Dataset: gesture_captures (GitHub, arabyte-src/KENNY-YOLO). Classes: like, open palm.

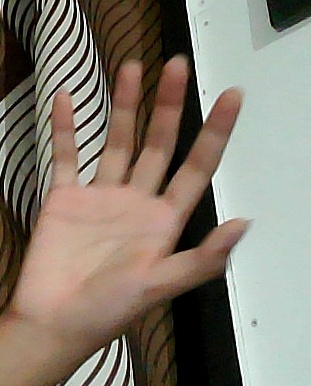
Label: open palm

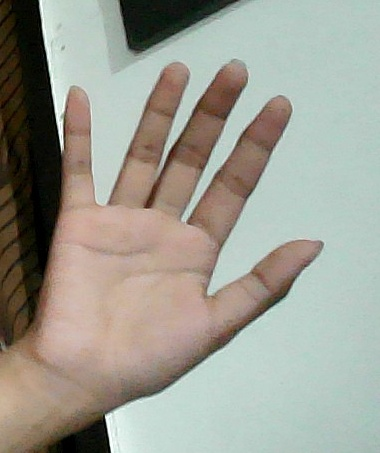
Label: open palm

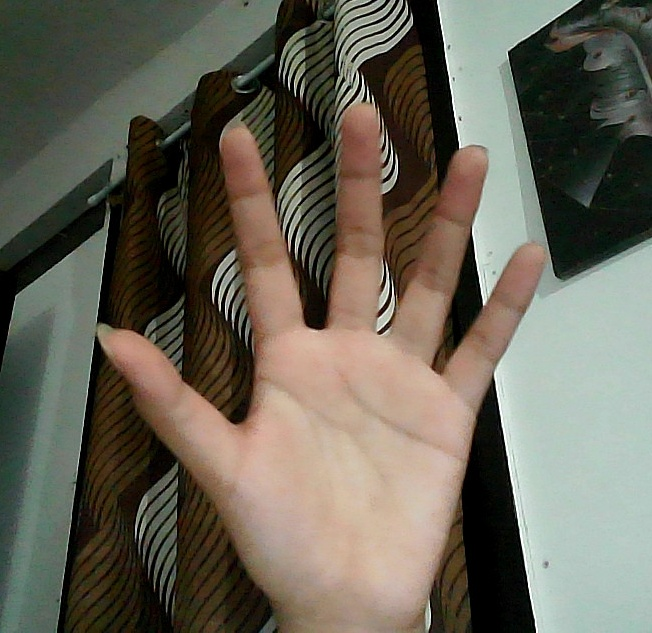
Label: open palm

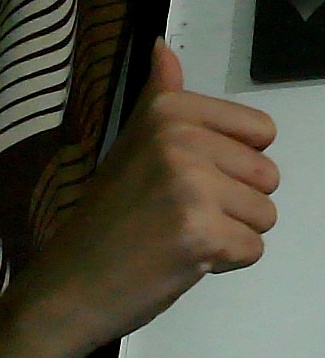
Label: like

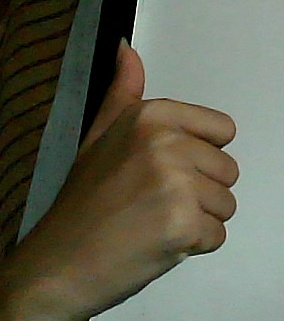
Label: like

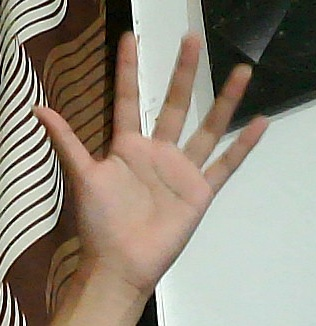
Label: open palm
